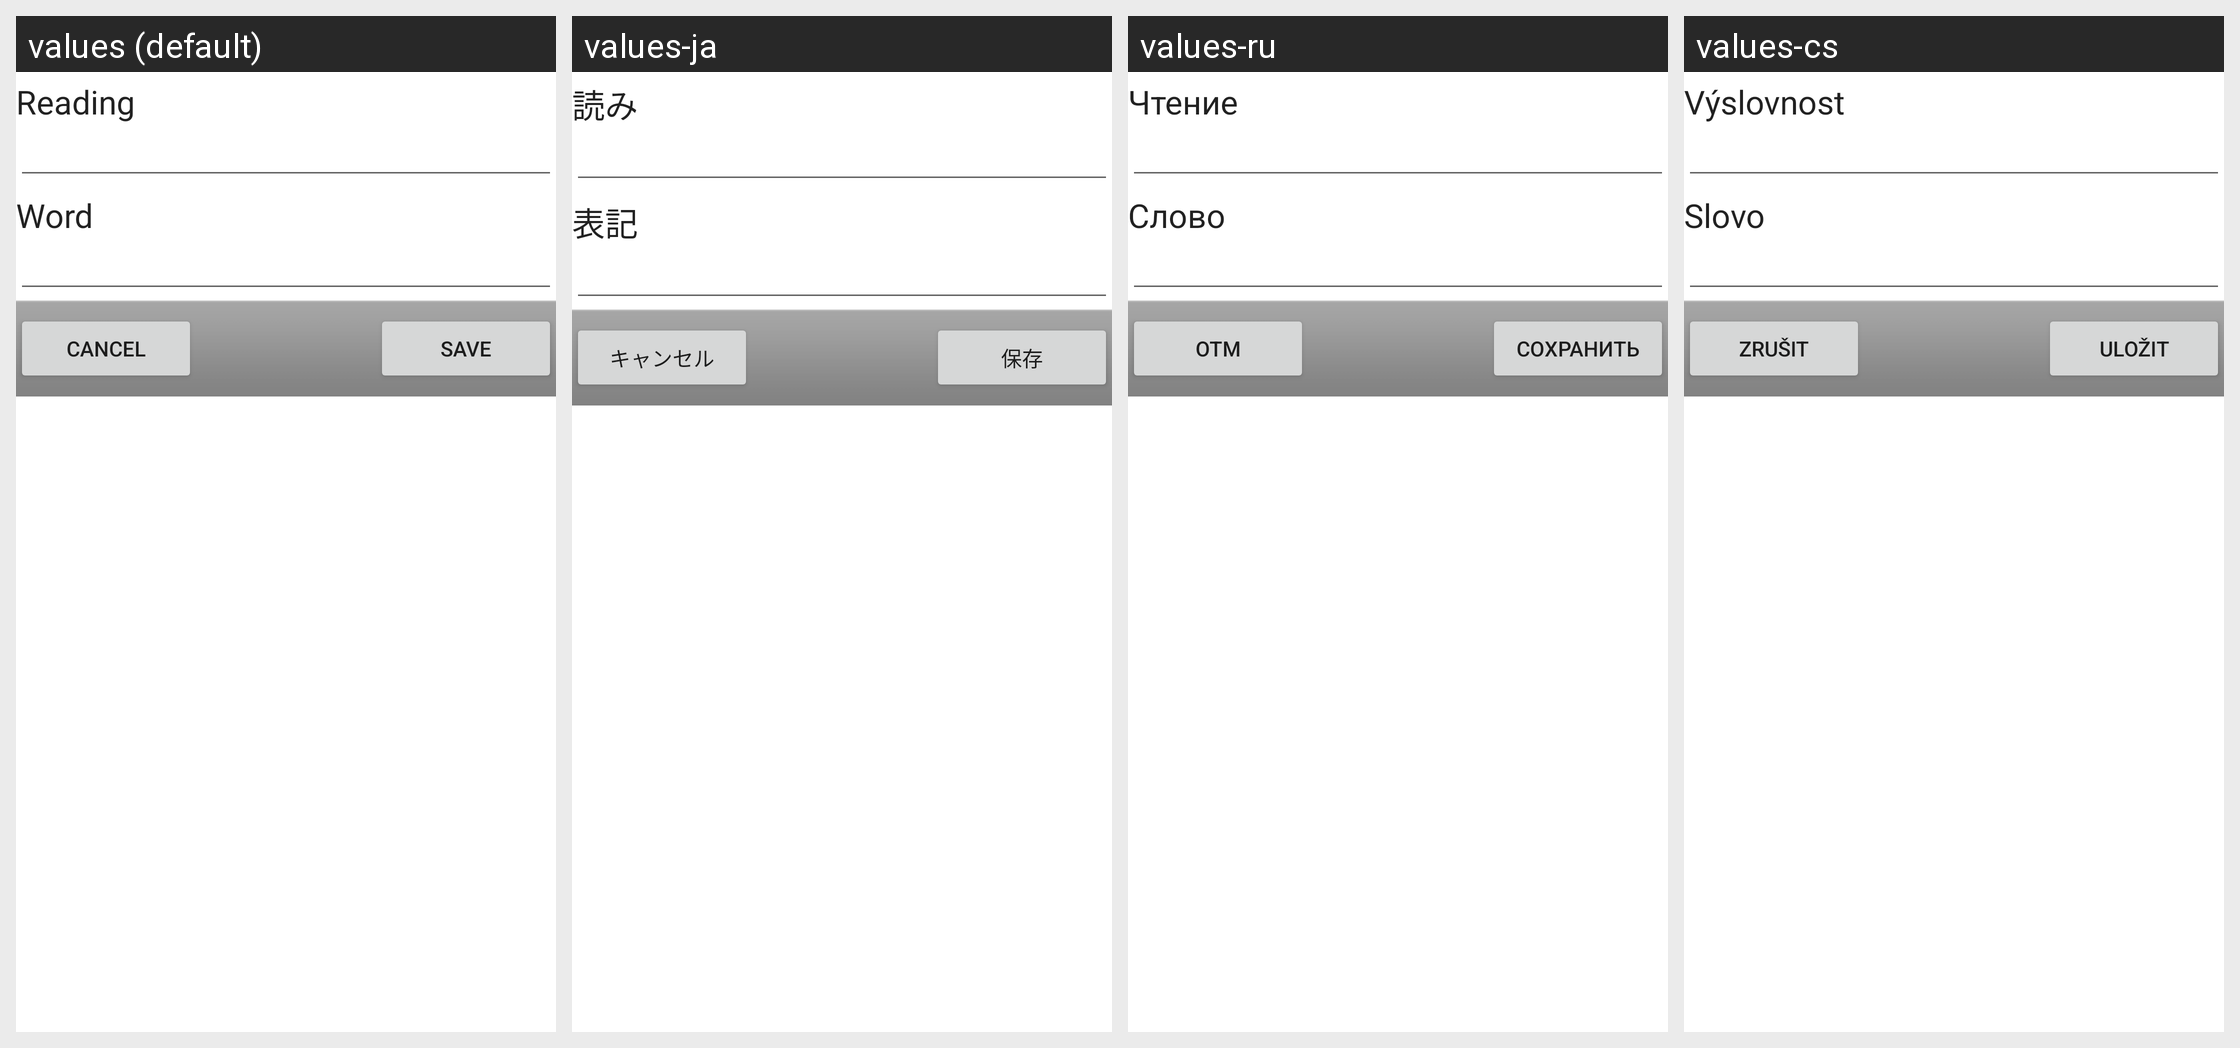

Translations of the strings shown on this Android screen, per locale in the grid:
Android screen res/layout/user_dictionary_tools_edit.xml rendered under 4 locales, left to right: values (default), values-ja, values-ru, values-cs. Device: Nexus 5 (rendered at 1080×1920; each locale shown at half size, 540×960, under a caption strip naming it); theme Theme.MaterialComponents.DayNight.NoActionBar.
Other locales in the repository, not shown: values-de, values-es, values-fr, values-fr-rCA, values-it, values-nb, values-nl, values-pl, values-pt, values-sv, values-zh-rCN, values-zh-rTW.
Strings drawn on this screen, with the default value and each locale's value (text and hints the layout hard-codes, and strings that could not be matched under every locale, appear in the picture but are not listed):

ti_user_dictionary_title_read_txt
  values: Reading
  values-ja: 読み
  values-ru: Чтение
  values-cs: Výslovnost

ti_user_dictionary_title_candidate_txt
  values: Word
  values-ja: 表記
  values-ru: Слово
  values-cs: Slovo

ti_dialog_button_cancel_txt
  values: Cancel
  values-ja: キャンセル
  values-ru: Отм
  values-cs: Zrušit

ti_user_dictionary_save_txt
  values: Save
  values-ja: 保存
  values-ru: Сохранить
  values-cs: Uložit
